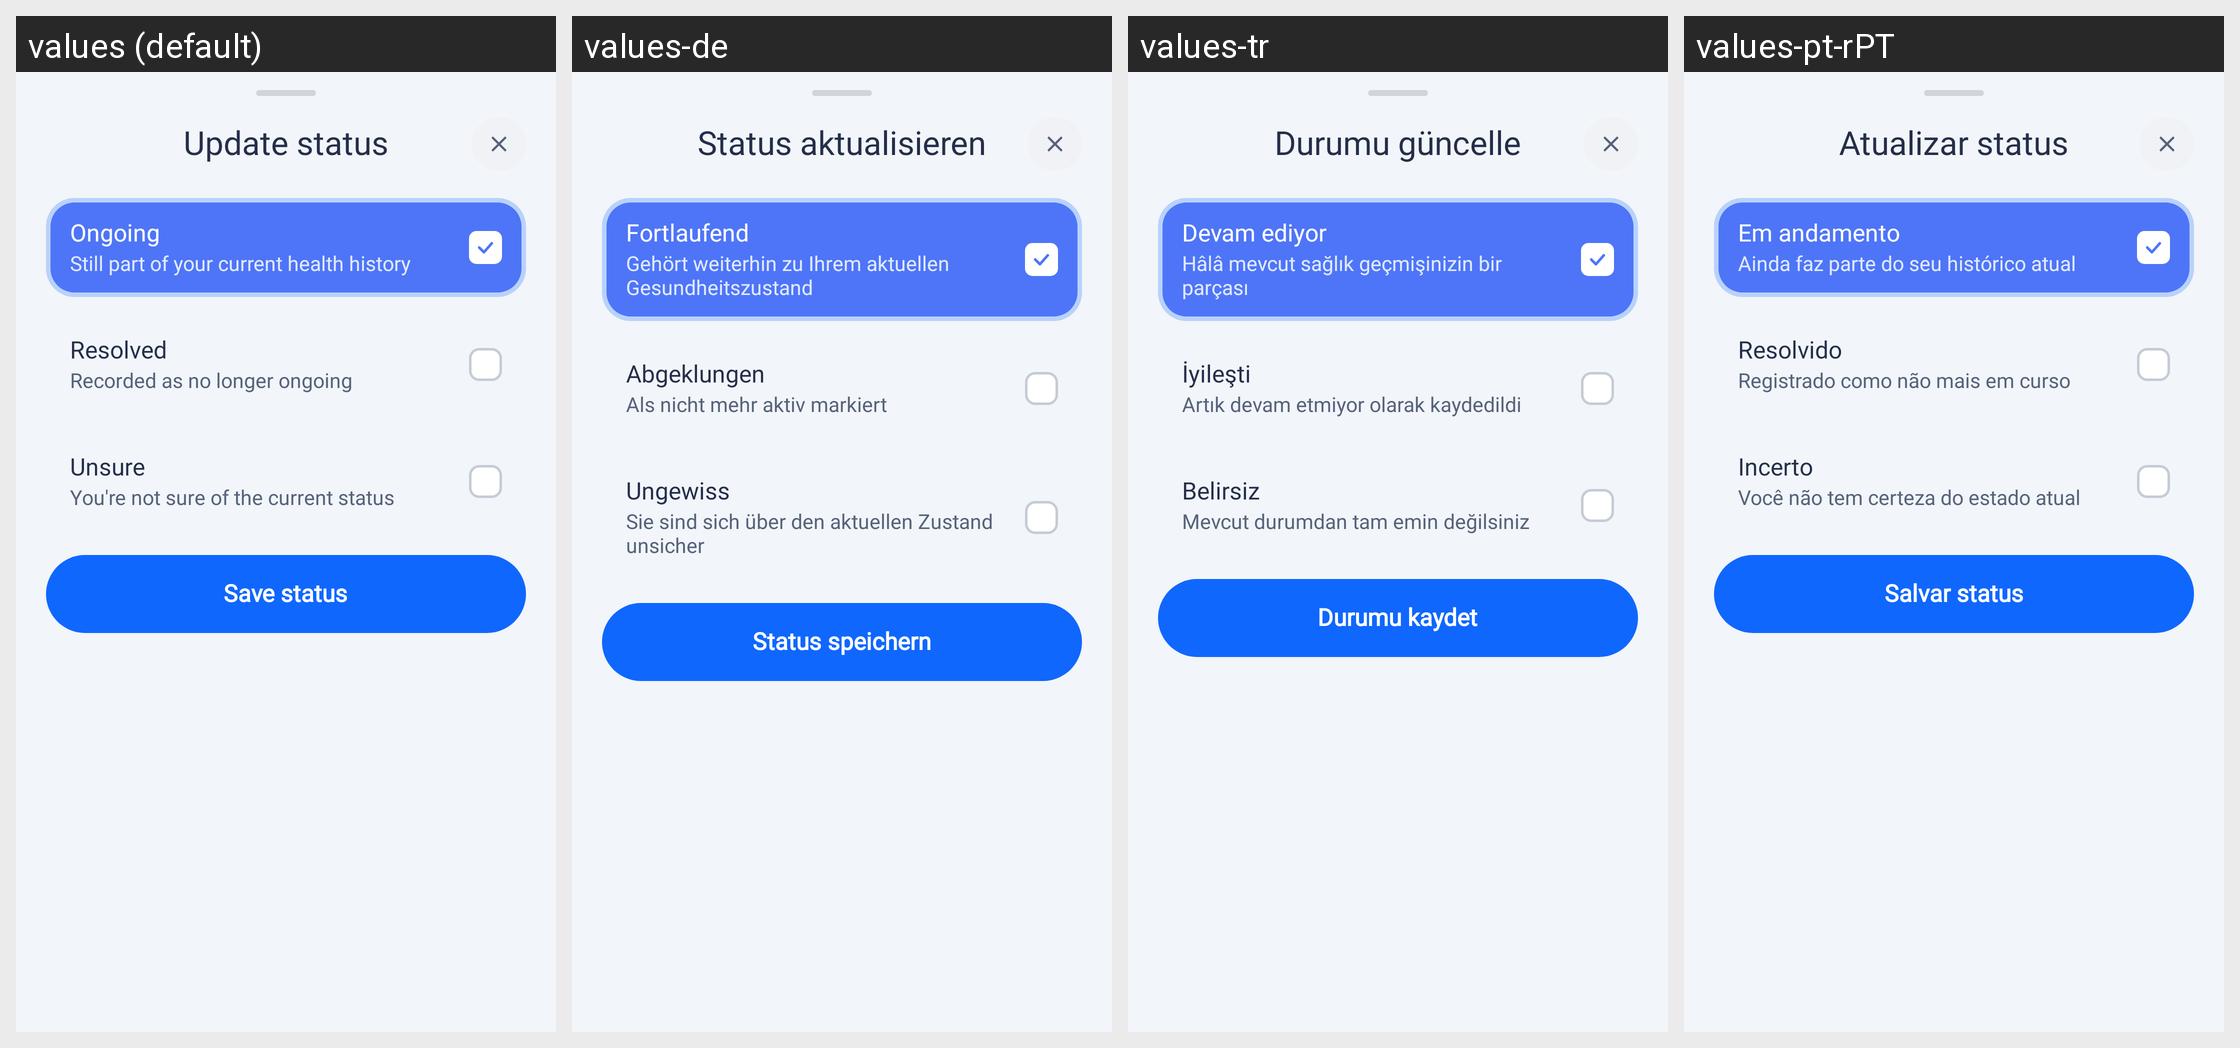

The same Android screen rendered under several of its app's locales, left to right. List the strings drawn on it with the default value and each locale's translation.
Android screen res/layout/bottom_sheet_update_status.xml rendered under 4 locales, left to right: values (default), values-de, values-tr, values-pt-rPT. Device: Nexus 5 (rendered at 1080×1920; each locale shown at half size, 540×960, under a caption strip naming it); theme Theme.HealthCareAI.
Other locales in the repository, not shown: values-ar, values-bn, values-es, values-fr, values-hi, values-id, values-in, values-ja, values-ko, values-pt-rBR, values-ru, values-vi, values-zh-rCN, values-zh-rTW.
Strings drawn on this screen, with the default value and each locale's value (text and hints the layout hard-codes, and strings that could not be matched under every locale, appear in the picture but are not listed):

title_update_status
  values: Update status
  values-de: Status aktualisieren
  values-tr: Durumu güncelle
  values-pt-rPT: Atualizar status

status_ongoing_title
  values: Ongoing
  values-de: Fortlaufend
  values-tr: Devam ediyor
  values-pt-rPT: Em andamento

status_ongoing_sub
  values: Still part of your current health history
  values-de: Gehört weiterhin zu Ihrem aktuellen Gesundheitszustand
  values-tr: Hâlâ mevcut sağlık geçmişinizin bir parçası
  values-pt-rPT: Ainda faz parte do seu histórico atual

status_resolved_title
  values: Resolved
  values-de: Abgeklungen
  values-tr: İyileşti
  values-pt-rPT: Resolvido

status_resolved_sub
  values: Recorded as no longer ongoing
  values-de: Als nicht mehr aktiv markiert
  values-tr: Artık devam etmiyor olarak kaydedildi
  values-pt-rPT: Registrado como não mais em curso

status_unsure_title
  values: Unsure
  values-de: Ungewiss
  values-tr: Belirsiz
  values-pt-rPT: Incerto

status_unsure_sub
  values: You're not sure of the current status
  values-de: Sie sind sich über den aktuellen Zustand unsicher
  values-tr: Mevcut durumdan tam emin değilsiniz
  values-pt-rPT: Você não tem certeza do estado atual

btn_save_status
  values: Save status
  values-de: Status speichern
  values-tr: Durumu kaydet
  values-pt-rPT: Salvar status
